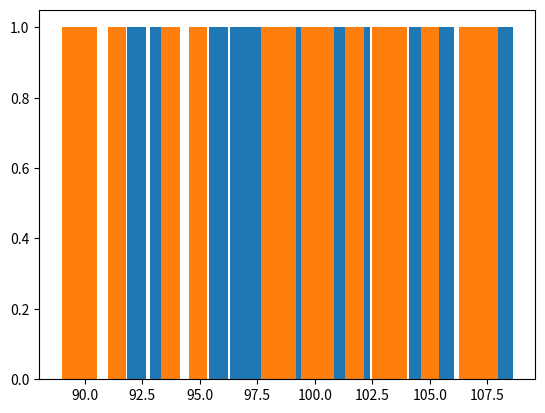

This chart was generated by the following Python code:
import math
import random as rd
import matplotlib.pyplot as plt

alpha = 0.05

a1 = sorted([rd.normalvariate(100, 5) for i in range(25)])
a2 = sorted([rd.normalvariate(100, 5) for i in range(25)])

x1 = {}
x2 = {}

for i in a1:
    x1[i] = a1.count(i)
for i in a2:
    x2[i] = a2.count(i)

mean1 = sum(a1)/len(a1)
mean2 = sum(a2)/len(a2)

sd1 = 0
sd2 = 0
for i in a1:
    sd1 += (i-mean1)**2
sd1 = math.sqrt(sd1/len(a1))
for i in a2:
    sd2 += (i-mean2)**2
sd2 = math.sqrt(sd2/len(a1))

se = math.sqrt(sd1**2/len(a1)+sd2**2/len(a2))
t = (mean1 - mean2)/se
df = len(a1)+len(a2) - 2
print(df, t)

fig, axe = plt.subplots()
axe.bar(x1.keys(), x1.values())
axe.bar(x2.keys(), x2.values())
